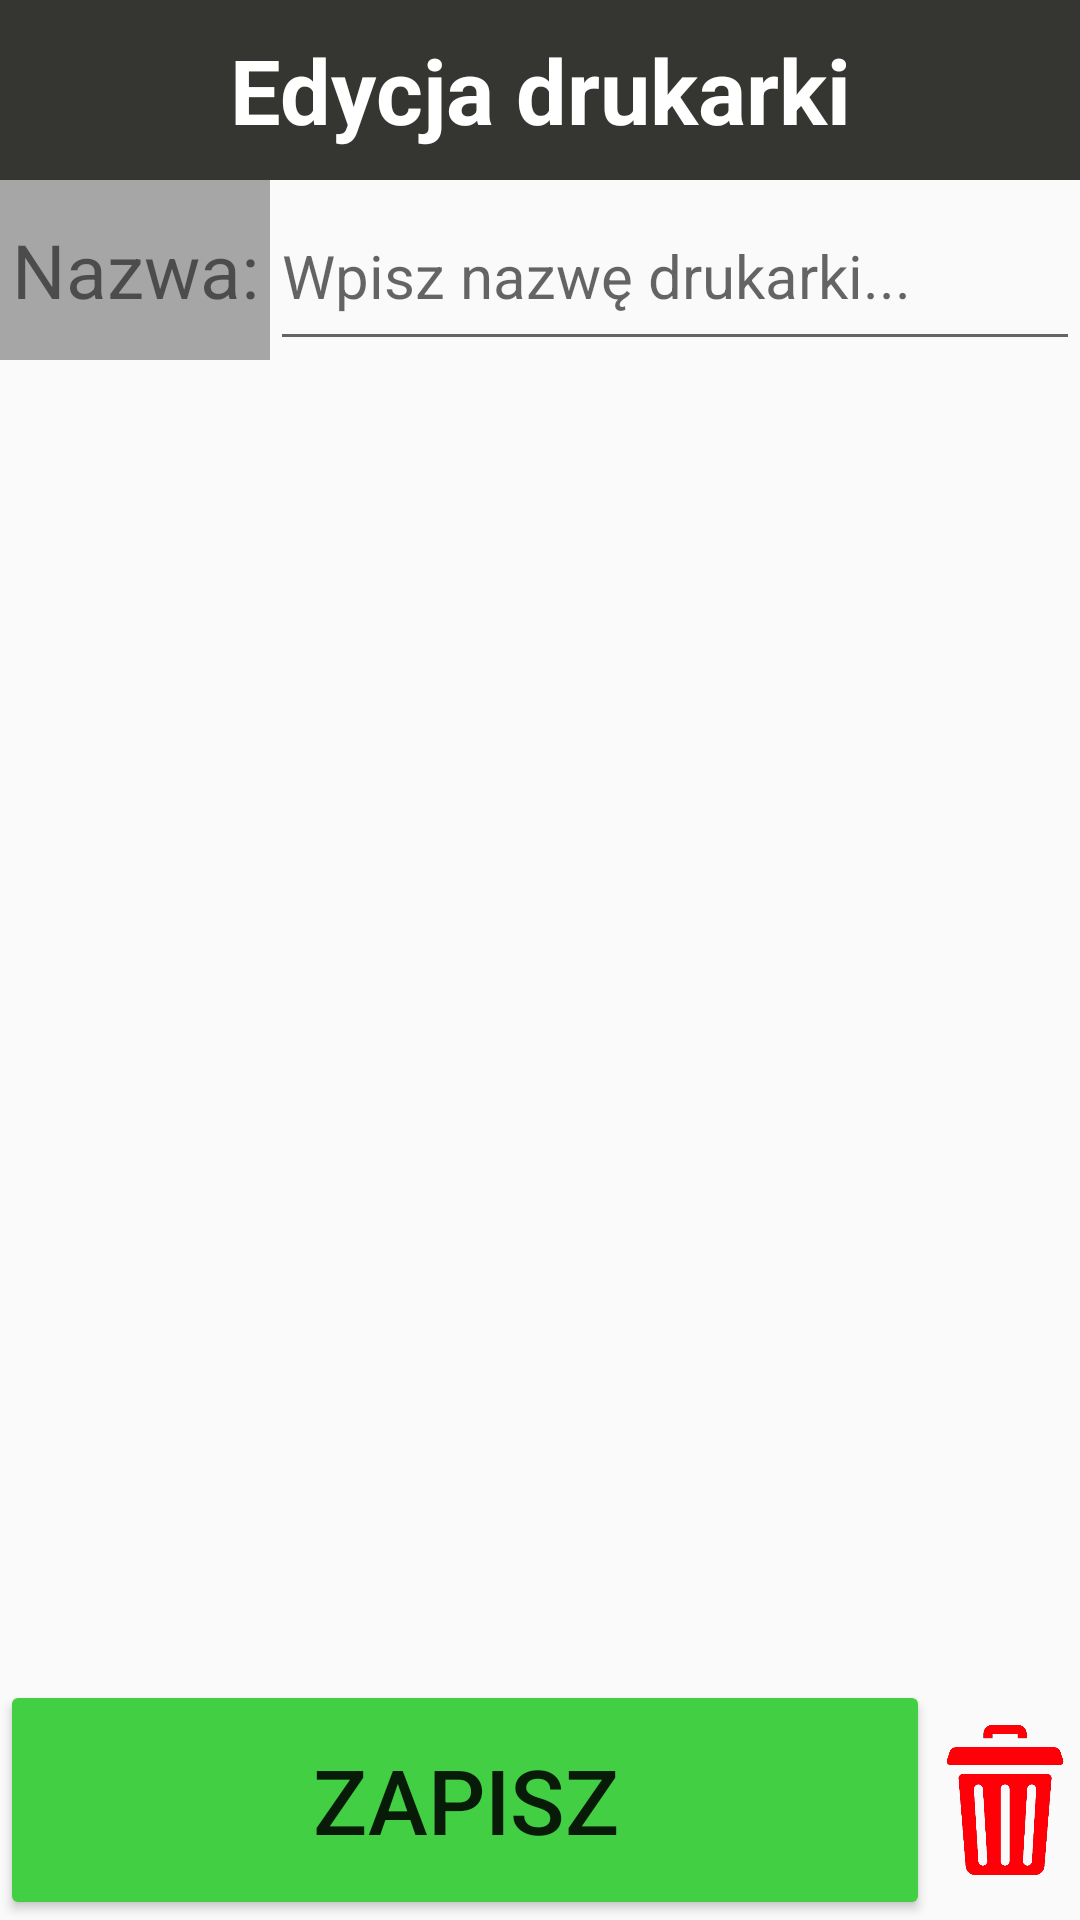

This screen was rendered from an Android layout file. Write that file and the resources it references.
<!-- AndroidManifest.xml: application theme Theme.AppCompat.Light.NoActionBar -->
<!-- res/layout/activity_printers_edit.xml -->
<?xml version="1.0" encoding="utf-8"?>
<LinearLayout xmlns:android="http://schemas.android.com/apk/res/android"
    xmlns:app="http://schemas.android.com/apk/res-auto"
    xmlns:tools="http://schemas.android.com/tools"
    android:layout_width="match_parent"
    android:layout_height="match_parent"
    tools:context=".activities.PrintersEdit"
    android:orientation="vertical"
    android:id="@+id/mainView">
    <TextView
        android:layout_width="match_parent"
        android:layout_height="60sp"
        android:text="Edycja drukarki"
        android:textSize="30sp"
        android:textColor="@color/white"
        android:textStyle="bold"
        android:gravity="center"
        android:background="#353532"/>
    <LinearLayout
        android:layout_width="match_parent"
        android:layout_height="wrap_content"
        android:orientation="horizontal">
        <TextView
            android:layout_width="match_parent"
            android:layout_height="60sp"
            android:textSize="25sp"
            android:text="Nazwa:"
            android:background="#A6A6A6"
            android:layout_weight="3"
            android:gravity="center|center_vertical"/>
        <EditText
            android:layout_width="match_parent"
            android:layout_height="60sp"
            android:hint="Wpisz nazwę drukarki..."
            android:textSize="20sp"
            android:singleLine="true"
            android:imeOptions="actionDone"
            android:id="@+id/printerName"
            android:layout_weight="1"/>
    </LinearLayout>
    <ScrollView
        android:layout_width="match_parent"
        android:layout_height="match_parent"
        android:layout_weight="20">
        <LinearLayout
            android:layout_width="match_parent"
            android:layout_height="wrap_content"
            android:id="@+id/printer_container"
            android:orientation="vertical">
        </LinearLayout>
    </ScrollView>
    <LinearLayout
        android:layout_width="match_parent"
        android:layout_height="80sp"
        android:orientation="horizontal">
        <Button
            android:layout_width="match_parent"
            android:layout_height="match_parent"
            android:minHeight="80sp"
            android:text="zapisz"
            android:textSize="30sp"
            android:id="@+id/btn_save"
            android:backgroundTint="#43CF43"
            android:layout_weight="1"/>
        <ImageView
            android:layout_width="50sp"
            android:layout_height="match_parent"
            android:src="@drawable/delete"
            android:id="@+id/iv_delete"/>
    </LinearLayout>

</LinearLayout>
<!-- resources referenced by this layout -->
<resources>
  <!-- drawable delete: png bitmap (drawable-v24, 9840 bytes) -->
  <!-- not gathered from this repository: default colours our renderer supplied (Android Studio template values) -->
  <color name="white">#FFFFFFFF</color>
</resources>
